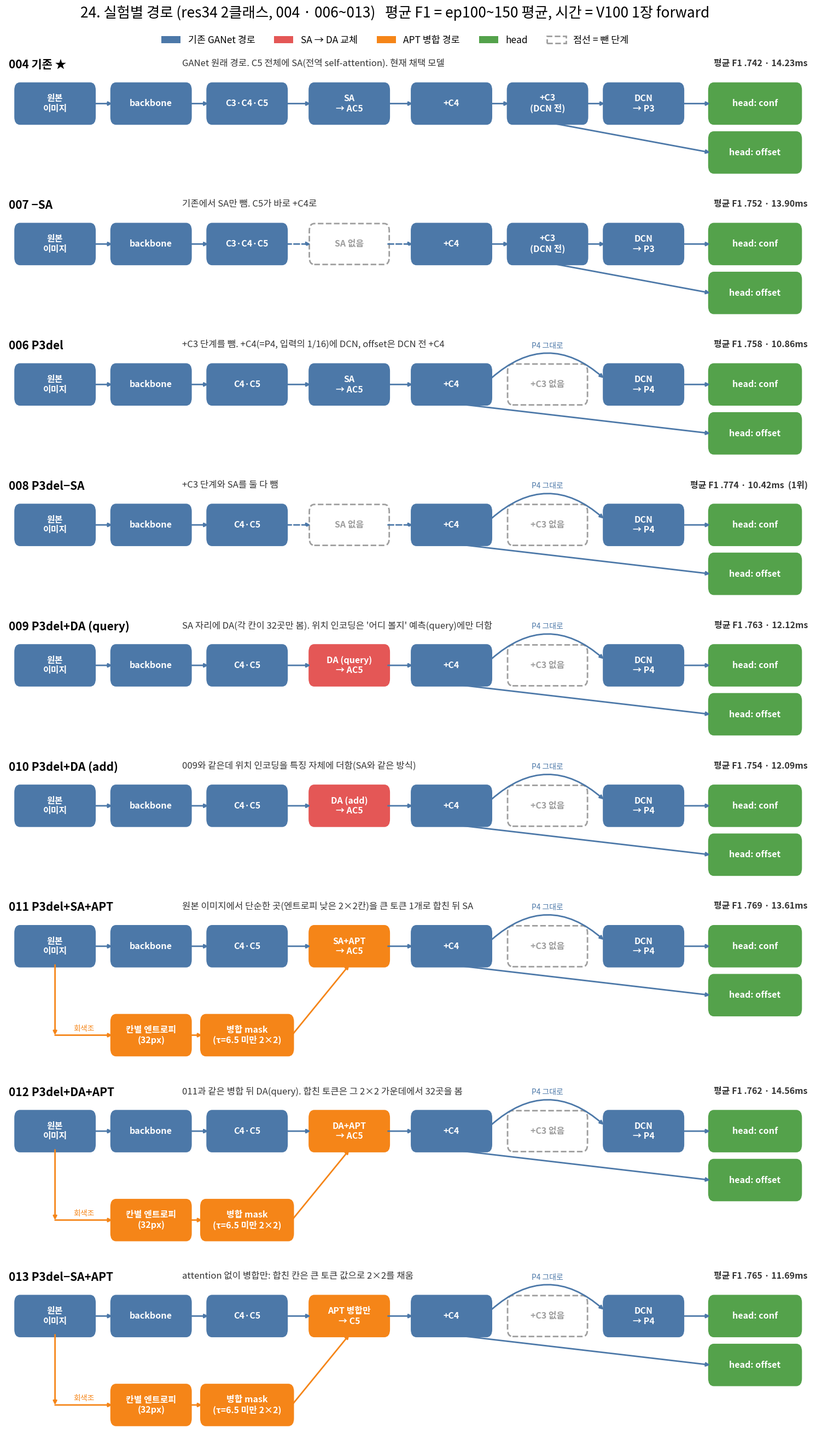

The matplotlib source for this figure: (Note: this script raises an exception after producing the figure.)
"""전체 2클래스 res34 실험(004, 006~013)의 경로별 과정도 — 9번 그림(ganet_bev_image_path_diagram.py)과 같은 형식.

경로 근거: dcn_fpn.py DeformFPN.forward
  - 입력 첫 단계(C2, P3del은 C3)는 버림 -> 기존 C3·C4·C5 / P3del C4·C5
  - trans_head(SA/DA, APT는 merged mask 같이) 결과가 C5 자리를 대체(trans_mode='replace')
  - top-down 덧셈 후 맨 아래 층에 DCN, 그 직전 특징(aux_feat)이 offset head 로 (dcn_only_cls=True)

--bev: BEV 입력 버전(21·23번 그림과 같은 입력). 원본을 사다리꼴(0.3W,0.45H)-(0.7W,0.45H)-(W,H)-(0,H)로 펴서
  같은 학습 모델에 그대로 넣음. 결과는 BEV 좌표로 남고 되돌리지 않음. APT 엔트로피도 BEV 이미지에서 계산.

실행:
  PYTHONNOUSERSITE=1 /home/hsjeong/miniconda3/envs/ganet_cu101/bin/python /home/hsjeong/workspace/vision-det/GANet/scripts/03-vis/ganet_experiment_path_diagram.py
  PYTHONNOUSERSITE=1 /home/hsjeong/miniconda3/envs/ganet_cu101/bin/python /home/hsjeong/workspace/vision-det/GANet/scripts/03-vis/ganet_experiment_path_diagram.py --bev
"""
import sys
import matplotlib
matplotlib.use("Agg")
import matplotlib.pyplot as plt
from matplotlib.patches import FancyBboxPatch

plt.rcParams["font.family"] = "Noto Sans CJK JP"
BEVMODE = "--bev" in sys.argv
OUT = "/home/hsjeong/workspace/vision-det/GANet/output/07-cls2-P3제거특징맵분석/figures/" + \
    ("25. 경로별_과정도_실험별구조_BEV입력.png" if BEVMODE else "24. 경로별_과정도_실험별구조.png")
B = "B" if BEVMODE else ""                       # BEV 이미지에서 나온 특징은 B 붙임(9번 그림과 같음)
XL = -2.4 if BEVMODE else -0.8

ORG, NEW, APT, GONE, HEAD, BACK = "#4C78A8", "#E45756", "#F58518", "#9E9E9E", "#54A24B", "#B279A2"
X = [0, 1.55, 3.1, 4.75, 6.4, 7.95, 9.5, 11.3]   # 입력, backbone, C3·C4·C5, C5 처리, +C4, +C3, DCN, head
YT, YB = 1.0, 0.0
BW, BH = 1.25, 0.42


def box(ax, x, y, text, color, faded=False, w=BW):
    ax.add_patch(FancyBboxPatch((x - w / 2, y - BH / 2), w, BH, boxstyle="round,pad=0.02,rounding_size=0.08",
                                fc=color if not faded else "white", ec=color, lw=2, ls="--" if faded else "-"))
    ax.text(x, y, text, ha="center", va="center", fontsize=11.5, color="white" if not faded else color, weight="bold")


def arrow(ax, p, q, color, label=None, dashed=False, lpos=0.5, loff=(0, 0.1), ha="center"):
    ax.annotate("", xy=q, xytext=p, arrowprops=dict(arrowstyle="-|>", color=color, lw=2,
                                                    ls="--" if dashed else "-", shrinkA=0, shrinkB=0))
    if label:
        ax.text(p[0] + (q[0] - p[0]) * lpos + loff[0], p[1] + (q[1] - p[1]) * lpos + loff[1], label,
                ha=ha, va="bottom", fontsize=10, color=color)


def r(x, w=BW):
    return x + w / 2


def l(x, w=BW):
    return x - w / 2


def setup(ax, tag, desc, score, two=False):
    ax.set_xlim(XL, 12.2); ax.set_ylim(-0.4 if two else 0.1, 1.55)
    ax.axis("off")
    ax.text(XL + 0.05, 1.5, tag, fontsize=15, weight="bold", va="top")
    ax.text(2.05, 1.5, desc, fontsize=12, va="top", color="#333")
    if BEVMODE:
        return
    ax.text(12.15, 1.5, score, fontsize=11.5, va="top", ha="right", color="#333", weight="bold")


def row(ax, p3=True, mid=(f"SA\n→ {B}AC5", ORG, False), apt=False):
    """p3: +C3 단계 유무, mid: (C5 처리 박스 글, 색, 없음 여부), apt: 아래 줄에 병합 mask 경로"""
    y = YT
    if BEVMODE:
        box(ax, X[0] - 1.65, y, "원본\n이미지", ORG)
        box(ax, X[0], y, "BEV\n이미지", BACK)
        arrow(ax, (r(X[0] - 1.65), y), (l(X[0]), y), BACK)
        ax.text(X[0] - 0.82, y - BH / 2 - 0.05, "사다리꼴로\n펴기", ha="center", va="top", fontsize=10, color=BACK)
    else:
        box(ax, X[0], y, "원본\n이미지", ORG)
    box(ax, X[1], y, "backbone", ORG)
    box(ax, X[2], y, f"{B}C3·{B}C4·{B}C5" if p3 else f"{B}C4·{B}C5", ORG)
    box(ax, X[3], y, mid[0], mid[1], faded=mid[2])
    box(ax, X[4], y, f"+{B}C4", ORG)
    for a, b in [(0, 1), (1, 2), (2, 3), (3, 4)]:
        arrow(ax, (r(X[a]), y), (l(X[b]), y), ORG, dashed=(mid[2] and b == 4) or (mid[2] and b == 3))
    if p3:
        box(ax, X[5], y, f"+{B}C3\n(DCN 전)", ORG)
        arrow(ax, (r(X[4]), y), (l(X[5]), y), ORG)
        dcn_from, last = X[5], f"{B}P3"
    else:
        box(ax, X[5], y, "+C3 없음", GONE, faded=True)
        dcn_from, last = X[4], f"{B}P4"
    box(ax, X[6], y, f"DCN\n→ {last}", ORG)
    if p3:
        arrow(ax, (r(X[5]), y), (l(X[6]), y), ORG)
    else:  # +C4 에서 +C3 칸을 건너뛰어 DCN 으로
        ax.annotate("", xy=(l(X[6]), y + 0.06), xytext=(r(X[4]), y + 0.06),
                    arrowprops=dict(arrowstyle="-|>", color=ORG, lw=2, connectionstyle="arc3,rad=-0.45"))
        ax.text(X[5], y + BH / 2 + 0.2, f"{B}P4 그대로", ha="center", fontsize=10, color=ORG)
    hc, ho = (y, y - 0.55)
    box(ax, X[7], hc, "head: conf", HEAD, w=1.45)
    box(ax, X[7], ho, "head: offset", HEAD, w=1.45)
    arrow(ax, (r(X[6]), y), (X[7] - 0.725, hc), ORG)
    arrow(ax, (dcn_from, y - BH / 2), (X[7] - 0.725, ho), ORG)
    if apt:
        box(ax, X[1], YB, "칸별 엔트로피\n(32px)", APT)
        if BEVMODE:
            ax.text(X[1], YB - BH / 2 - 0.05, "BEV 이미지에서 계산", ha="center", va="top", fontsize=10, color=APT)
        box(ax, X[2], YB, "병합 mask\n(τ=6.5 미만 2×2)", APT, w=1.45)
        arrow(ax, (X[0], y - BH / 2), (X[0], YB), APT)
        
        arrow(ax, (X[0], YB), (l(X[1]), YB), APT, "회색조", lpos=0.5, loff=(0, 0.03))
        arrow(ax, (r(X[1]), YB), (l(X[2], 1.45), YB), APT)
        arrow(ax, (r(X[2], 1.45), YB), (X[3], y - BH / 2), APT)


fig, axes = plt.subplots(9, 1, figsize=(21.3 if BEVMODE else 19, 30), gridspec_kw=dict(
    hspace=0.08, height_ratios=[1.45] * 6 + [1.95] * 3))
fig.subplots_adjust(top=0.955)

# 1단계: P3 · SA 덜어내기
ax = axes[0]; setup(ax, "004 기존 ★", "GANet 원래 경로. C5 전체에 SA(전역 self-attention). 현재 채택 모델", "평균 F1 .742 · 14.23ms")
row(ax, mid=(f"SA\n→ {B}AC5", ORG, False))
ax = axes[1]; setup(ax, "007 −SA", "기존에서 SA만 뺌. C5가 바로 +C4로", "평균 F1 .752 · 13.90ms")
row(ax, mid=("SA 없음", GONE, True))
ax = axes[2]; setup(ax, "006 P3del", "+C3 단계를 뺌. +C4(=P4, 입력의 1/16)에 DCN, offset은 DCN 전 +C4", "평균 F1 .758 · 10.86ms")
row(ax, p3=False)
ax = axes[3]; setup(ax, "008 P3del−SA", "+C3 단계와 SA를 둘 다 뺌", "평균 F1 .774 · 10.42ms  (1위)")
row(ax, p3=False, mid=("SA 없음", GONE, True))

# 2단계: SA 를 DA 로 교체
ax = axes[4]; setup(ax, "009 P3del+DA (query)", "SA 자리에 DA(각 칸이 32곳만 봄). 위치 인코딩은 '어디 볼지' 예측(query)에만 더함", "평균 F1 .763 · 12.12ms")
row(ax, p3=False, mid=(f"DA (query)\n→ {B}AC5", NEW, False))
ax = axes[5]; setup(ax, "010 P3del+DA (add)", "009와 같은데 위치 인코딩을 특징 자체에 더함(SA와 같은 방식)", "평균 F1 .754 · 12.09ms")
row(ax, p3=False, mid=(f"DA (add)\n→ {B}AC5", NEW, False))

# 3단계: APT 병합
ax = axes[6]; setup(ax, "011 P3del+SA+APT", ("BEV" if BEVMODE else "원본") + " 이미지에서 단순한 곳(엔트로피 낮은 2×2칸)을 큰 토큰 1개로 합친 뒤 SA", "평균 F1 .769 · 13.61ms", two=True)
row(ax, p3=False, mid=(f"SA+APT\n→ {B}AC5", APT, False), apt=True)
ax = axes[7]; setup(ax, "012 P3del+DA+APT", "011과 같은 병합 뒤 DA(query). 합친 토큰은 그 2×2 가운데에서 32곳을 봄", "평균 F1 .762 · 14.56ms", two=True)
row(ax, p3=False, mid=(f"DA+APT\n→ {B}AC5", APT, False), apt=True)
ax = axes[8]; setup(ax, "013 P3del−SA+APT", "attention 없이 병합만: 합친 칸은 큰 토큰 값으로 2×2를 채움", "평균 F1 .765 · 11.69ms", two=True)
row(ax, p3=False, mid=(f"APT 병합만\n→ {B}C5", APT, False), apt=True)

handles = [plt.Rectangle((0, 0), 1, 1, fc=c) for c in (ORG, NEW, APT, HEAD)] + \
          [plt.Rectangle((0, 0), 1, 1, fc="white", ec=GONE, ls="--", lw=2)]
if BEVMODE:
    handles.insert(1, plt.Rectangle((0, 0), 1, 1, fc=BACK))
fig.legend(handles, ["기존 GANet 경로"] + (["BEV 이미지(사다리꼴로 펴기)"] if BEVMODE else []) + [ "SA → DA 교체", "APT 병합 경로", "head", "점선 = 뺀 단계"],
           loc="upper center", ncol=6 if BEVMODE else 5, fontsize=12.5, frameon=False, bbox_to_anchor=(0.5, 0.972))
fig.suptitle("25. BEV 이미지 입력 시 실험별 경로 (res34 2클래스, 004 · 006~013)   모델은 24번과 같음, 결과는 BEV 좌표 그대로"
             if BEVMODE else "24. 실험별 경로 (res34 2클래스, 004 · 006~013)   평균 F1 = ep100~150 평균, 시간 = V100 1장 forward",
             fontsize=19, y=0.985)
fig.savefig(OUT, dpi=90, bbox_inches="tight", pad_inches=0.2)
print(OUT)
